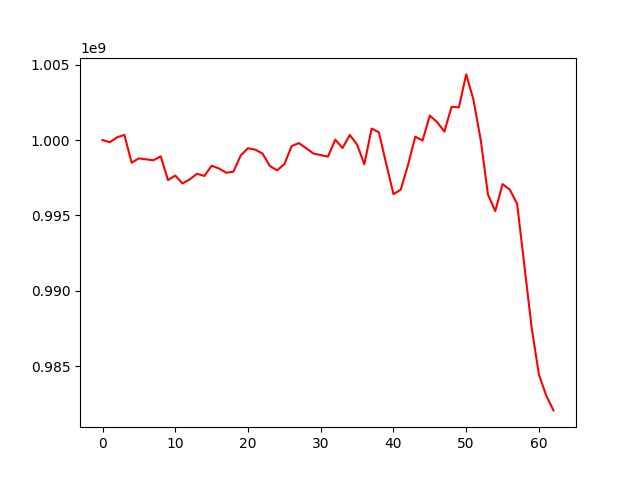

Data behind this chart, as committed beside it:
, 0
0, 1000000000
1, 999854728
2, 1000182178
3, 1000339489
4, 998495901
5, 998782799
6, 998716651
7, 998659411
8, 998918110
9, 997346021
10, 997641391
11, 997119609
12, 997394543
13, 997758882
14, 997616548
15, 998293894
16, 998113395
17, 997830310
18, 997898256
19, 998979075
20, 999454956
21, 999364240
22, 999101033
23, 998278140
24, 997988267
25, 998399029
26, 999600187
27, 999795458
28, 999459614
29, 999100117
30, 999003284
31, 998900368
32, 1000027296
33, 999472289
34, 1000334148
35, 999696178
36, 998390245
37, 1000762930
38, 1000509956
39, 998431320
40, 996412675
41, 996704093
42, 998336623
43, 1000226347
44, 999963093
45, 1001618614
46, 1001192934
47, 1000562127
48, 1002211335
49, 1002167119
50, 1004354967
51, 1002673395
52, 999999102
53, 996377601
54, 995285602
55, 997076163
56, 996706409
57, 995776437
58, 991688969
59, 987554939
... 3 more rows
